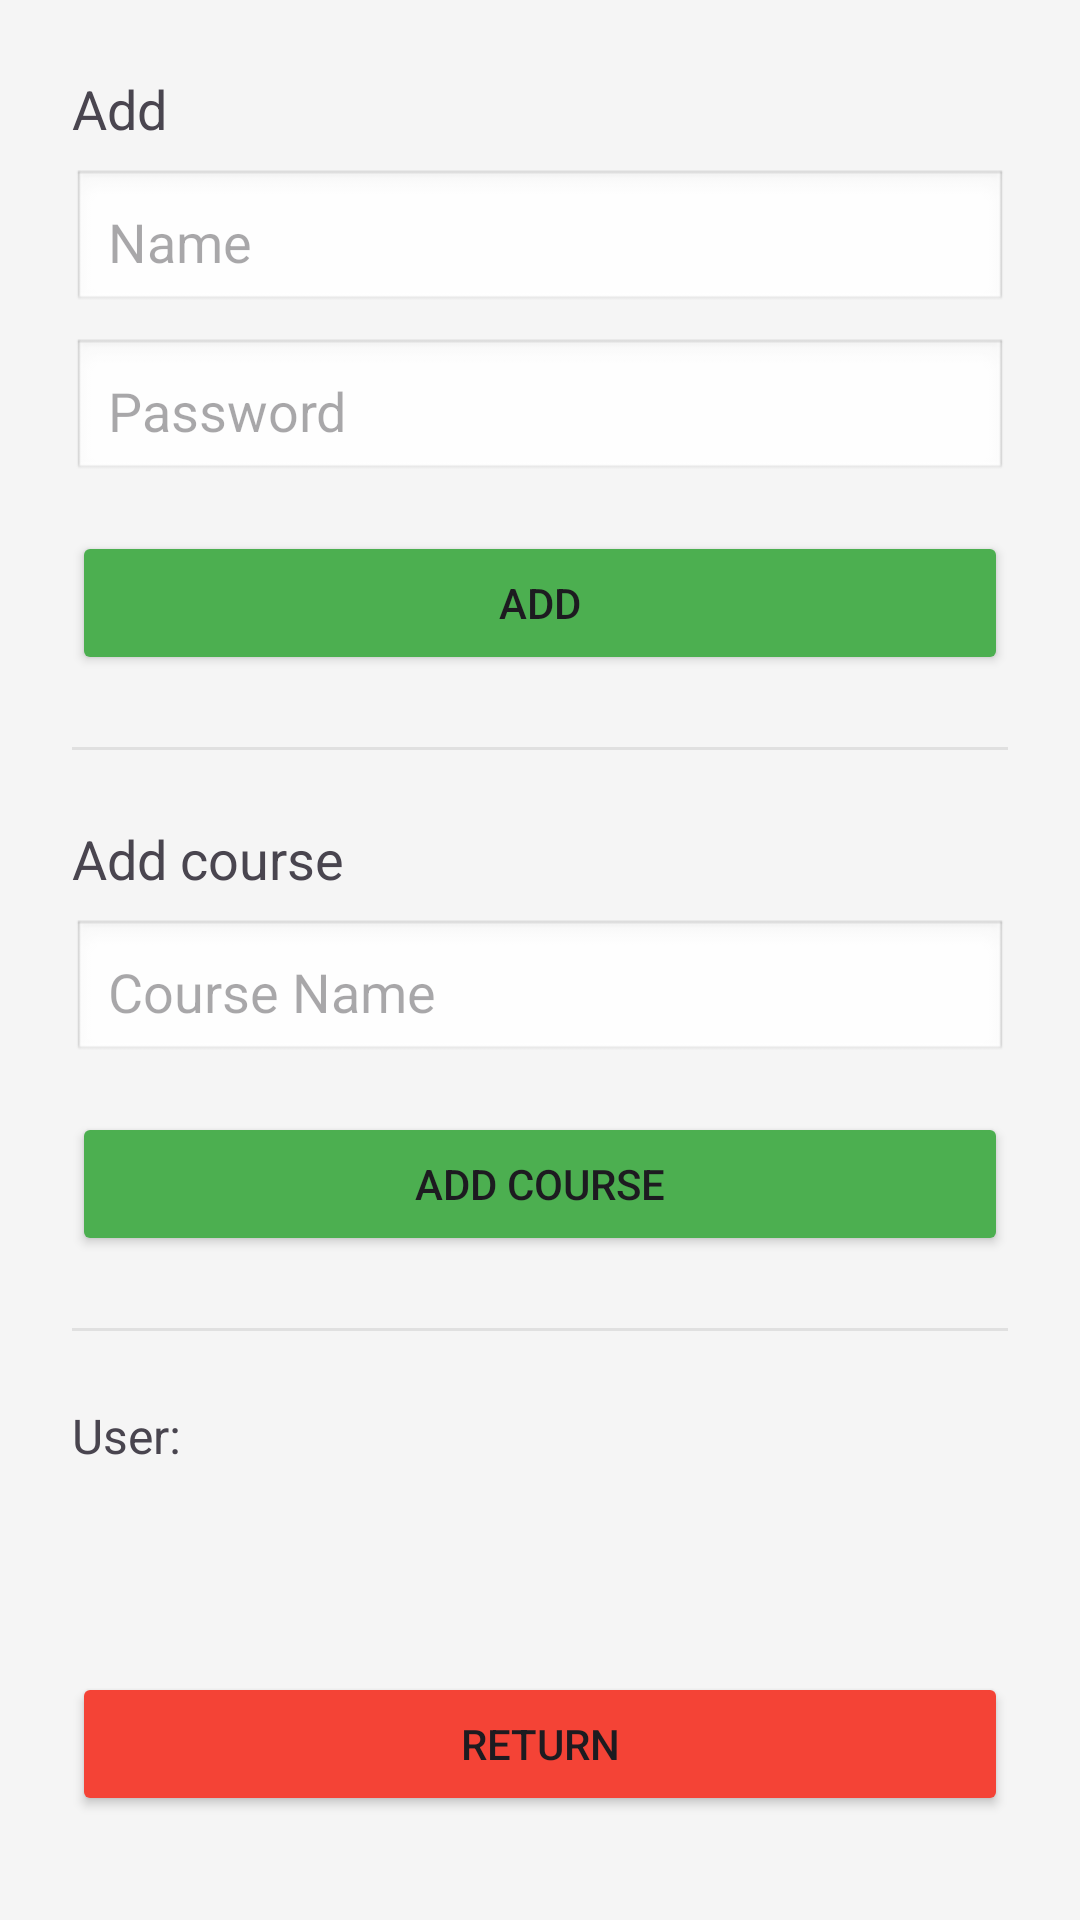

The Android layout XML behind this screen, and the referenced resources:
<!-- AndroidManifest.xml: application theme Theme.THECLASS -->
<!-- res/layout/activity_manage.xml -->
<?xml version="1.0" encoding="utf-8"?>
<LinearLayout xmlns:android="http://schemas.android.com/apk/res/android"
    android:layout_width="match_parent"
    android:layout_height="match_parent"
    android:orientation="vertical"
    android:padding="24dp"
    android:background="#f5f5f5">



    <TextView
        android:layout_width="match_parent"
        android:layout_height="wrap_content"
        android:text="Add"
        android:textSize="18sp"
        android:layout_marginBottom="8dp" />

    <EditText
        android:id="@+id/et_new_username"
        android:layout_width="match_parent"
        android:layout_height="wrap_content"
        android:hint="Name"
        android:padding="12dp"
        android:background="@android:drawable/edit_text"
        android:layout_marginBottom="8dp" />

    <EditText
        android:id="@+id/et_new_password"
        android:layout_width="match_parent"
        android:layout_height="wrap_content"
        android:hint="Password"
        android:inputType="textPassword"
        android:padding="12dp"
        android:background="@android:drawable/edit_text"
        android:layout_marginBottom="16dp" />

    <Button
        android:id="@+id/btn_add_user"
        android:layout_width="match_parent"
        android:layout_height="wrap_content"
        android:text="Add"
        android:backgroundTint="#4CAF50" />

    <View
        android:layout_width="match_parent"
        android:layout_height="1dp"
        android:background="#e0e0e0"
        android:layout_marginVertical="24dp" />


    <TextView
        android:layout_width="match_parent"
        android:layout_height="wrap_content"
        android:text="Add course"
        android:textSize="18sp"
        android:layout_marginBottom="8dp" />



    <EditText
        android:id="@+id/et_new_password2"
        android:layout_width="match_parent"
        android:layout_height="wrap_content"
        android:hint="Course Name"
        android:inputType="text"
        android:padding="12dp"
        android:background="@android:drawable/edit_text"
        android:layout_marginBottom="16dp" />

    <Button
        android:id="@+id/btn_change_password"
        android:layout_width="match_parent"
        android:layout_height="wrap_content"
        android:text="Add Course"
        android:backgroundTint="#4CAF50" />

    <View
        android:layout_width="match_parent"
        android:layout_height="1dp"
        android:background="#e0e0e0"
        android:layout_marginVertical="24dp" />

    <TextView
        android:id="@+id/tv_user_list"
        android:layout_width="match_parent"
        android:layout_height="wrap_content"
        android:text="User:"
        android:textSize="16sp"
        android:layout_marginBottom="8dp" />

    <Button
        android:id="@+id/btn_logout"
        android:layout_width="match_parent"
        android:layout_height="wrap_content"
        android:layout_marginTop="60dp"
        android:backgroundTint="#F44336"
        android:text="Return" />
</LinearLayout>
<!-- resources referenced by this layout -->
<resources>
  <style name="Theme.THECLASS" parent="Base.Theme.THECLASS" />
  <style name="Base.Theme.THECLASS" parent="Theme.Material3.DayNight.NoActionBar">
          
          
      </style>
</resources>
